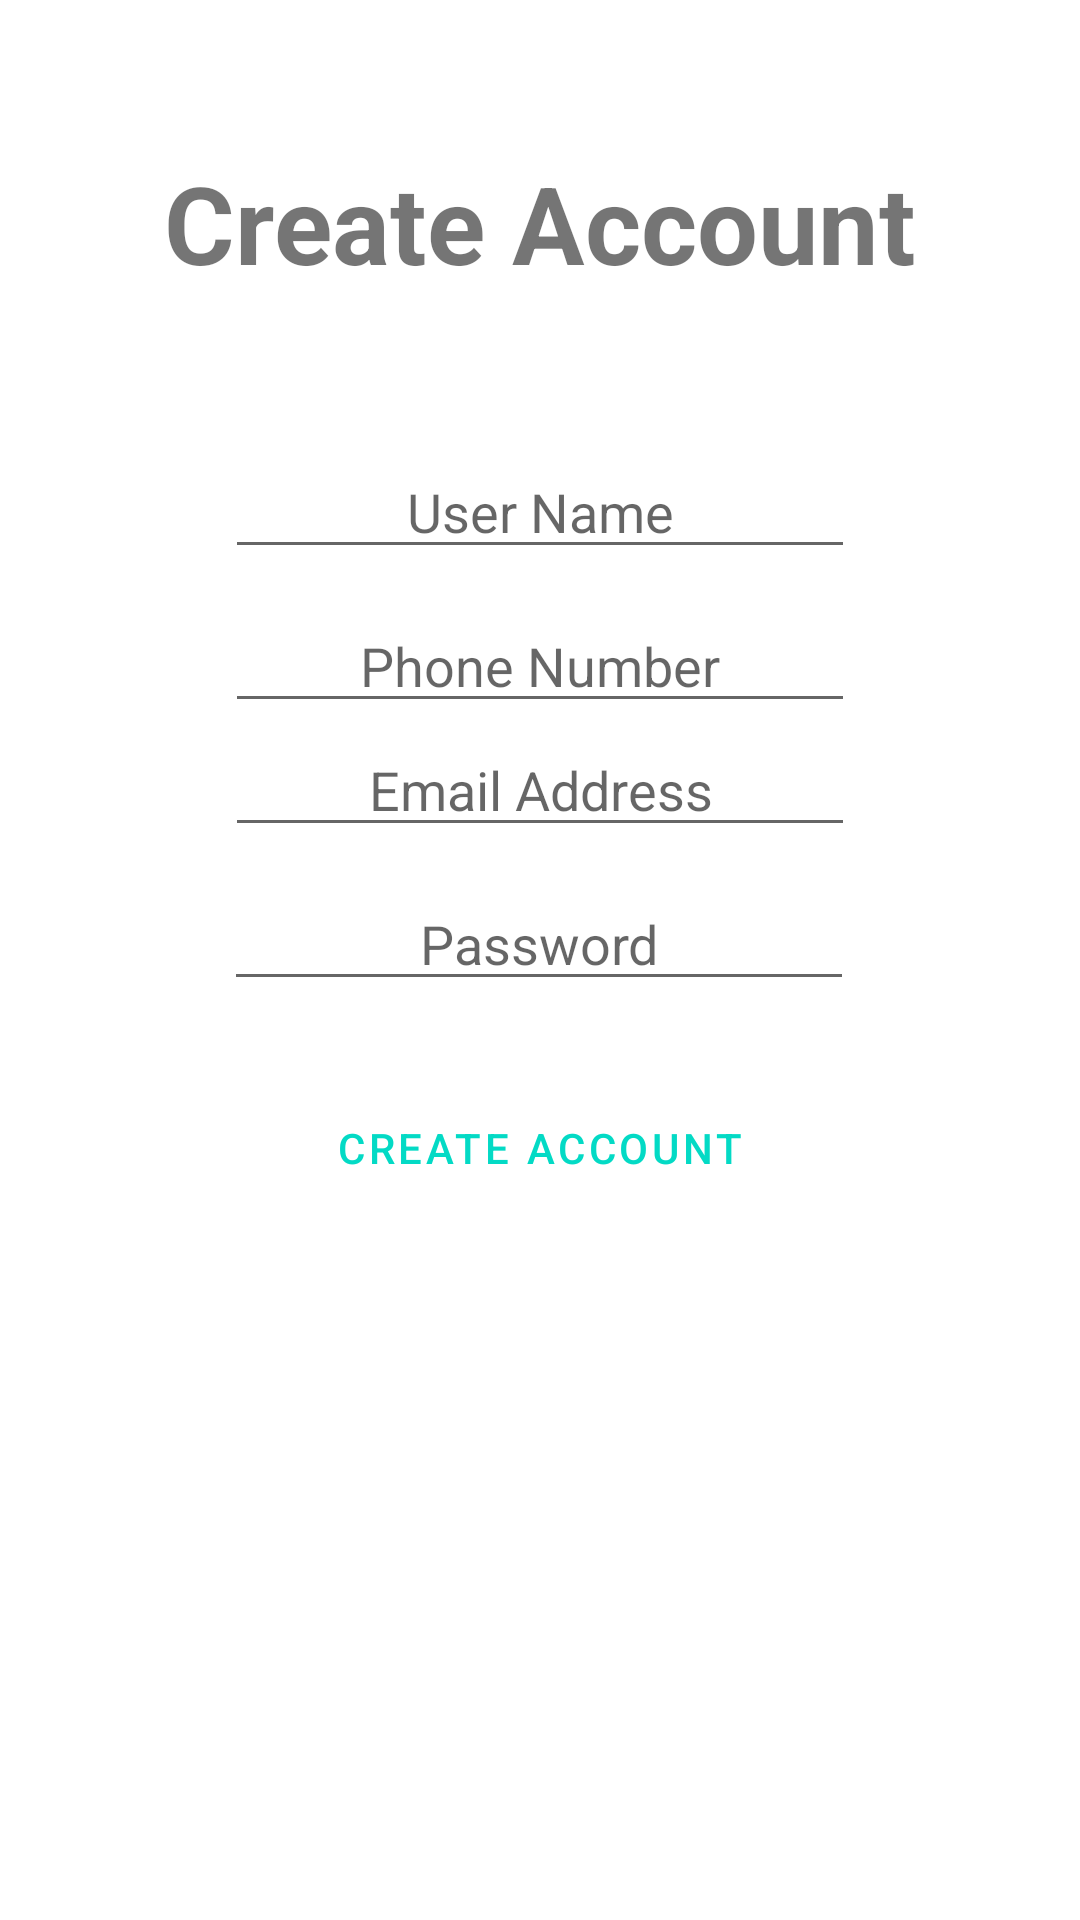

Produce the Android XML layout that renders to this screen, including the resource entries it uses.
<!-- AndroidManifest.xml: application theme Theme.LoginShareList -->
<!-- res/layout/activity_register_user.xml -->
<?xml version="1.0" encoding="utf-8"?>
<androidx.constraintlayout.widget.ConstraintLayout xmlns:android="http://schemas.android.com/apk/res/android"
    xmlns:app="http://schemas.android.com/apk/res-auto"
    xmlns:tools="http://schemas.android.com/tools"
    android:layout_width="match_parent"
    android:layout_height="match_parent"
    tools:context=".RegisterUser">

    <TextView
        android:id="@+id/registerTitle"
        android:layout_width="wrap_content"
        android:layout_height="wrap_content"
        android:layout_marginTop="50dp"
        android:text="@string/Create_Account"
        android:textSize="36sp"
        android:textStyle="bold"
        app:layout_constraintEnd_toEndOf="parent"
        app:layout_constraintStart_toStartOf="parent"
        app:layout_constraintTop_toTopOf="parent" />

    <EditText
        android:id="@+id/createUserName"
        android:layout_width="wrap_content"
        android:layout_height="wrap_content"
        android:layout_marginTop="50dp"
        android:autofillHints=""
        android:ems="10"
        android:hint="@string/User_name"
        android:inputType="textPersonName"
        android:ellipsize="start"
        android:gravity="center_horizontal"
        app:layout_constraintEnd_toEndOf="parent"
        app:layout_constraintStart_toStartOf="parent"
        app:layout_constraintTop_toBottomOf="@+id/registerTitle" />

    <EditText
        android:id="@+id/createPhoneNumber"
        android:layout_width="wrap_content"
        android:layout_height="wrap_content"
        android:layout_marginTop="10dp"
        android:autofillHints=""
        android:ems="10"
        android:hint="@string/Phone_number"
        android:inputType="phone"
        android:ellipsize="start"
        android:gravity="center_horizontal"
        app:layout_constraintEnd_toEndOf="parent"
        app:layout_constraintStart_toStartOf="parent"
        app:layout_constraintTop_toBottomOf="@+id/createUserName" />

    <EditText
        android:id="@+id/createEmail"
        android:layout_width="wrap_content"
        android:layout_height="wrap_content"
        android:ems="10"
        android:hint="@string/email_address"
        android:inputType="textEmailAddress"
        android:ellipsize="start"
        android:gravity="center_horizontal"
        app:layout_constraintEnd_toEndOf="parent"
        app:layout_constraintStart_toStartOf="parent"
        app:layout_constraintTop_toBottomOf="@+id/createPhoneNumber"
        android:autofillHints="" />

    <EditText
        android:id="@+id/createPassword"
        android:layout_width="wrap_content"
        android:layout_height="wrap_content"
        android:layout_marginTop="10dp"
        android:ems="10"
        android:hint="@string/Password"
        android:inputType="textPassword"
        android:ellipsize="start"
        android:gravity="center_horizontal"
        app:layout_constraintEnd_toEndOf="parent"
        app:layout_constraintHorizontal_bias="0.497"
        app:layout_constraintStart_toStartOf="parent"
        app:layout_constraintTop_toBottomOf="@+id/createEmail"
        android:autofillHints="" />

    <Button
        android:id="@+id/createAccountButton"
        android:layout_width="wrap_content"
        android:layout_height="wrap_content"
        android:layout_marginTop="25dp"
        android:text="@string/Create_Account"
        app:layout_constraintEnd_toEndOf="parent"
        app:layout_constraintStart_toStartOf="parent"
        app:layout_constraintTop_toBottomOf="@+id/createPassword"
        style="?attr/materialButtonOutlinedStyle"/>
</androidx.constraintlayout.widget.ConstraintLayout>
<!-- resources referenced by this layout -->
<resources>
  <string name="Create_Account">Create Account</string>
  <string name="Password">Password</string>
  <string name="Phone_number">Phone Number</string>
  <string name="User_name">User Name</string>
  <string name="email_address">Email Address</string>
  <style name="Theme.LoginShareList" parent="Theme.MaterialComponents.DayNight.DarkActionBar">
          
          <item name="colorPrimary">@color/teal_200</item>
          <item name="colorPrimaryVariant">@color/teal_700</item>
          <item name="colorOnPrimary">@color/black</item>
          
          <item name="colorSecondary">@color/teal_200</item>
          <item name="colorSecondaryVariant">@color/teal_700</item>
          <item name="colorOnSecondary">@color/black</item>
          
          <item name="android:statusBarColor" tools:targetApi="l">?attr/colorPrimary</item>
          
      </style>
  <!-- not gathered from this repository: default colours our renderer supplied (Android Studio template values) -->
  <color name="teal_200">#FF03DAC5</color>
  <color name="teal_700">#FF018786</color>
  <color name="black">#FF000000</color>
</resources>
